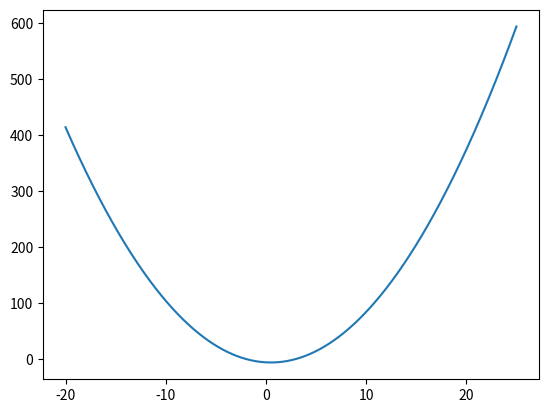

Recreate this plot in Python.
import numpy as np
import matplotlib.pyplot as plt
x= np.arange(-20 , 25.01 , 0.01)
plt.plot(x , x**2-6-x)
plt.show()
